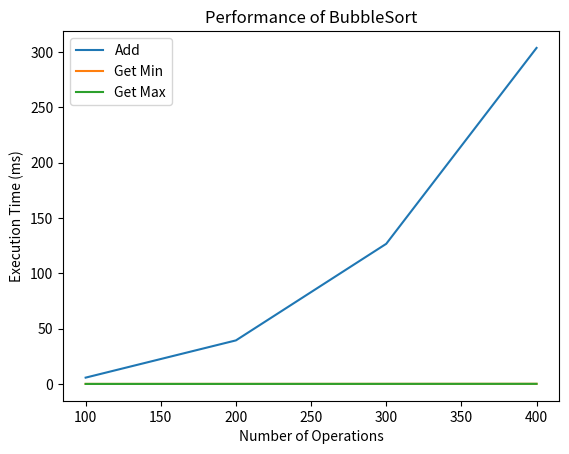

Python code for this plot:
import random
import time
import matplotlib.pyplot as plt
class BubbleSort:
    def __init__(self):
        self.content = []
    def bubble_sort(self):
        for passnum in range(len(self.content) - 1, 0, -1):
            for i in range(passnum):
                if self.content[i] > self.content[i + 1]:
                    self.content[i], self.content[i + 1] = self.content[i + 1], self.content[i]
    def add(self, value):
        self.content.append(value)
        self.bubble_sort()
    def get_min(self):
        return self.content[0] if self.content else None
    def get_max(self):
        return self.content[-1] if self.content else None
def measure_time(bubble_sort_instance, values_list):
    total_time_add = 0
    total_time_min = 0
    total_time_max = 0
    for num in values_list:
        start = time.time()
        bubble_sort_instance.add(num)
        total_time_add += time.time() - start
        start = time.time()
        bubble_sort_instance.get_min()
        total_time_min += time.time() - start
        start = time.time()
        bubble_sort_instance.get_max()
        total_time_max += time.time() - start
    return total_time_add, total_time_min, total_time_max
def main():
    bubble_sort_instance = BubbleSort()
    for value in [5, 7, 3, 9]:
        bubble_sort_instance.add(value)
        print(bubble_sort_instance.content, bubble_sort_instance.get_min(), bubble_sort_instance.get_max())
    repetitions = 5
    max_operations = 500
    step = 100
    values_add, values_min, values_max = [], [], []
    for rounds in range(step, max_operations, step):
        current_list = [random.randint(0, 500) for _ in range(rounds)]
        total_time_add, total_time_min, total_time_max = 0, 0, 0
        for _ in range(repetitions):
            instance = BubbleSort()
            time_add, time_min, time_max = measure_time(instance, current_list)
            total_time_add += time_add
            total_time_min += time_min
            total_time_max += time_max
        values_add.append((total_time_add / repetitions) * 1000)
        values_min.append((total_time_min / repetitions) * 1000)
        values_max.append((total_time_max / repetitions) * 1000)
    x_labels = range(step, max_operations, step)
    plt.plot(x_labels, values_add, label='Add')
    plt.plot(x_labels, values_min, label='Get Min')
    plt.plot(x_labels, values_max, label='Get Max')
    plt.legend()
    plt.xlabel("Number of Operations")
    plt.ylabel("Execution Time (ms)")
    plt.title("Performance of BubbleSort")
    plt.show()
if __name__ == '__main__':
    main()
